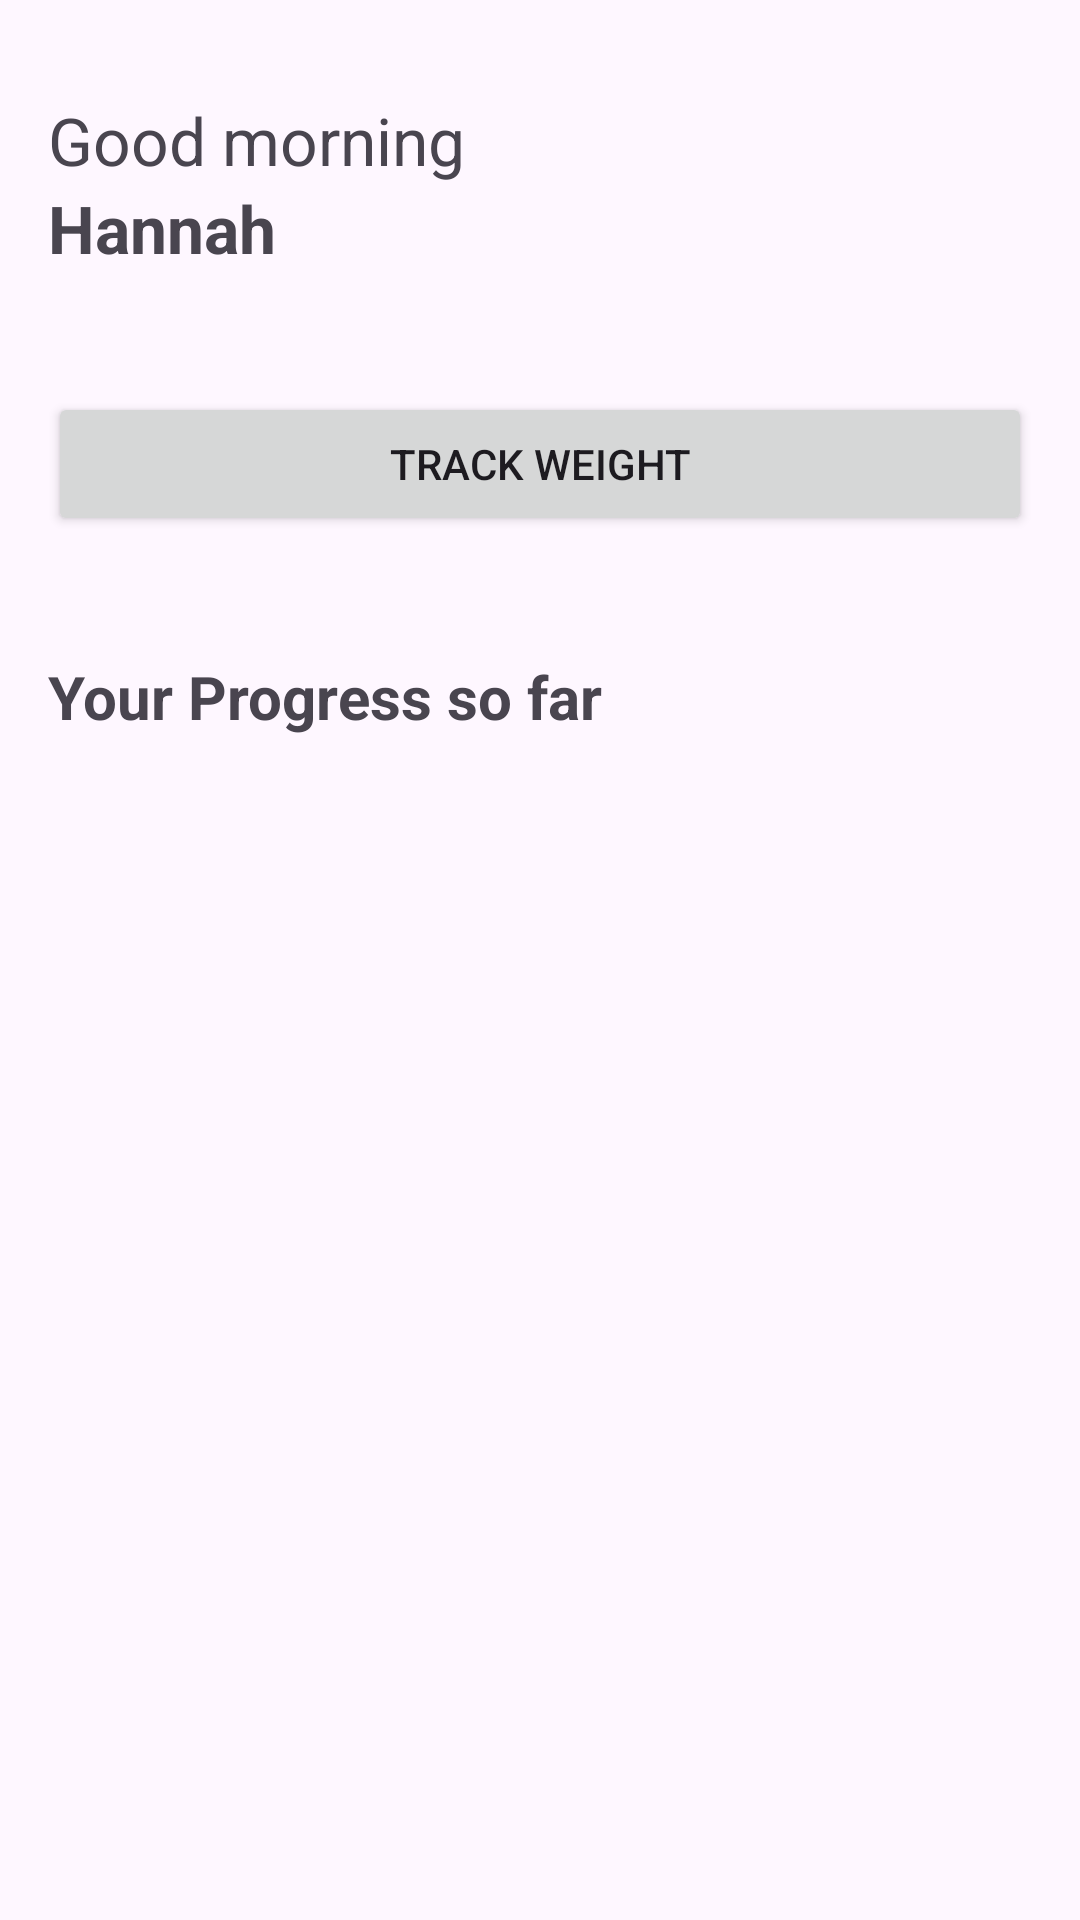

Android layout source for this screen:
<!-- AndroidManifest.xml: application theme Theme.WeightTracker -->
<!-- res/layout/activity_history.xml -->
<?xml version="1.0" encoding="utf-8"?>
<androidx.constraintlayout.widget.ConstraintLayout xmlns:android="http://schemas.android.com/apk/res/android"
    xmlns:app="http://schemas.android.com/apk/res-auto"
    xmlns:tools="http://schemas.android.com/tools"
    android:layout_width="match_parent"
    android:layout_height="match_parent">

    <TextView
        android:id="@+id/tvGreeting"
        android:layout_width="0dp"
        android:layout_height="wrap_content"
        android:layout_marginStart="16dp"
        android:layout_marginTop="32dp"
        android:layout_marginEnd="16dp"
        android:text="@string/greeting"
        android:textSize="22sp"
        app:layout_constraintEnd_toEndOf="parent"
        app:layout_constraintStart_toStartOf="parent"
        app:layout_constraintTop_toTopOf="parent" />

    <TextView
        android:id="@+id/tvUsername"
        android:layout_width="0dp"
        android:layout_height="wrap_content"
        android:text="@string/tvHomeUsername"
        android:textSize="22sp"
        android:textStyle="bold"
        app:layout_constraintStart_toStartOf="@id/tvGreeting"
        app:layout_constraintTop_toBottomOf="@id/tvGreeting" />

    <Button
        android:id="@+id/btnTrackWeight"
        android:layout_width="match_parent"
        android:layout_height="wrap_content"
        android:layout_marginHorizontal="16dp"
        android:layout_marginTop="40dp"
        android:maxWidth="320dp"
        android:text="@string/track_weight"
        app:layout_constraintEnd_toEndOf="parent"
        app:layout_constraintStart_toStartOf="parent"
        app:layout_constraintTop_toBottomOf="@id/tvUsername" />

    <TextView
        android:id="@+id/historyHeader"
        android:layout_width="0dp"
        android:layout_height="wrap_content"
        android:layout_marginStart="16dp"
        android:layout_marginTop="40dp"
        android:layout_marginEnd="16dp"
        android:text="@string/your_progress_so_far"
        android:textSize="20sp"
        android:textStyle="bold"
        app:layout_constraintEnd_toEndOf="parent"
        app:layout_constraintStart_toStartOf="parent"
        app:layout_constraintTop_toBottomOf="@id/btnTrackWeight" />

    <androidx.recyclerview.widget.RecyclerView
        android:id="@+id/rvHistory"
        android:layout_width="0dp"
        android:layout_height="0dp"
        android:layout_marginTop="6dp"
        android:paddingHorizontal="12dp"
        app:layoutManager="androidx.recyclerview.widget.GridLayoutManager"
        app:layout_constraintBottom_toBottomOf="parent"
        app:layout_constraintEnd_toEndOf="parent"
        app:layout_constraintStart_toStartOf="parent"
        app:layout_constraintTop_toBottomOf="@+id/historyHeader"
        app:spanCount="2"
        tools:itemCount="12"
        tools:listitem="@layout/weight_item" />

</androidx.constraintlayout.widget.ConstraintLayout>
<!-- res/layout/weight_item.xml (included above) -->
<?xml version="1.0" encoding="utf-8"?>
<androidx.constraintlayout.widget.ConstraintLayout xmlns:android="http://schemas.android.com/apk/res/android"
    xmlns:app="http://schemas.android.com/apk/res-auto"
    xmlns:tools="http://schemas.android.com/tools"
    android:layout_width="wrap_content"
    android:layout_height="wrap_content"
    android:orientation="horizontal"
    android:paddingVertical="16dp"
    android:paddingEnd="16dp"
    tools:ignore="RtlSymmetry">


    <TextView
        android:id="@+id/tvHistoryItemWeight"
        android:layout_width="wrap_content"
        android:layout_height="wrap_content"
        android:text="@string/placeholder_weight"
        android:textAlignment="center"
        android:textColor="@color/slate_800"
        android:textSize="22sp"
        android:textStyle="bold"
        app:layout_constraintEnd_toEndOf="parent"
        app:layout_constraintStart_toStartOf="parent"
        app:layout_constraintTop_toTopOf="parent" />

    <TextView
        android:id="@+id/tvHistoryItemDate"
        android:layout_width="wrap_content"
        android:layout_height="wrap_content"
        android:text="@string/placeholder_date"
        android:textAlignment="textEnd"
        android:textColor="@color/slate_800"
        android:textSize="11sp"
        app:layout_constraintStart_toStartOf="@+id/tvHistoryItemWeight"
        app:layout_constraintTop_toBottomOf="@+id/tvHistoryItemWeight" />

    <ImageButton
        android:id="@+id/btnWeightItemDelete"
        android:layout_width="48dp"
        android:layout_height="50dp"
        android:layout_marginStart="4dp"
        android:backgroundTint="@color/transparent"
        android:contentDescription="@string/delete_weight_recording"
        app:layout_constraintBottom_toBottomOf="parent"
        app:layout_constraintStart_toEndOf="@+id/tvHistoryItemWeight"
        app:layout_constraintTop_toTopOf="parent"
        app:srcCompat="@drawable/delete_icon"
        app:tint="@color/red_400" />


</androidx.constraintlayout.widget.ConstraintLayout>
<!-- resources referenced by this layout -->
<resources>
  <color name="red_400">#fe526f</color>
  <color name="slate_800">#484846</color>
  <color name="transparent">#00FFFFFF</color>
  <!-- drawable delete_icon (drawable) -->
  <vector xmlns:android="http://schemas.android.com/apk/res/android"
      android:width="24dp"
      android:height="24dp"
      android:viewportWidth="960"
      android:viewportHeight="960">
    <path
        android:pathData="m376,632.31 l104,-104 104,104L612.31,604l-104,-104 104,-104L584,367.69l-104,104 -104,-104L347.69,396l104,104 -104,104L376,632.31ZM304.62,800q-27.62,0 -46.12,-18.5Q240,763 240,735.38L240,240h-40v-40h160v-30.77h240L600,200h160v40h-40v495.38q0,27.62 -18.5,46.12Q683,800 655.38,800L304.62,800ZM680,240L280,240v495.38q0,9.24 7.69,16.93 7.69,7.69 16.93,7.69h350.76q9.24,0 16.93,-7.69 7.69,-7.69 7.69,-16.93L680,240ZM280,240v520,-520Z"
        android:fillColor="#e3e3e3"/>
  </vector>
  <string name="delete_weight_recording">Delete Weight Recording</string>
  <string name="greeting">Good morning</string>
  <string name="placeholder_date">Mar 20, 2026</string>
  <string name="placeholder_weight">65.50 KG</string>
  <string name="track_weight">Track Weight</string>
  <string name="tvHomeUsername">Hannah</string>
  <string name="your_progress_so_far">Your Progress so far</string>
  <style name="Theme.WeightTracker" parent="Base.Theme.WeightTracker" />
  <style name="Base.Theme.WeightTracker" parent="Theme.Material3.DayNight.NoActionBar">
          
           <item name="colorPrimary">@color/primary_600</item>
           <item name="colorOnPrimary">@color/white</item>
      </style>
  <color name="primary_600">#2768c9</color>
  <color name="white">#FFFFFFFF</color>
</resources>
